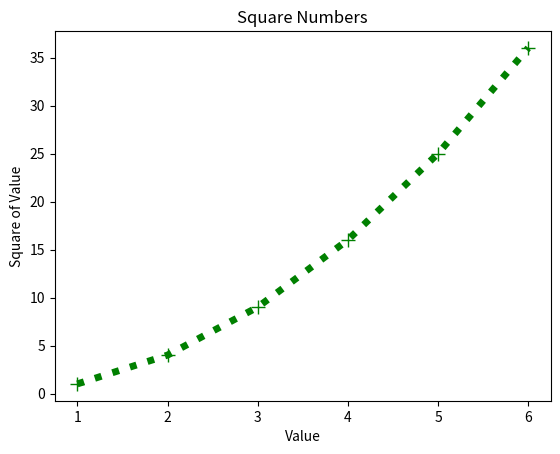

Here is the Python script that generated this plot:
import matplotlib.pyplot as plt

x = [1, 2, 3, 4,5,6]
y = [1, 4, 9, 16, 25,36]

# line plot
# plt.plot(x, y)
# plt.title("Square Numbers")
# plt.xlabel("Value")
# plt.ylabel("Square of Value")
# plt.show()


plt.plot(x, y,'go',marker='+',
         mouseover=True,
           markersize=10, 
           linewidth=5, 
           linestyle=':', 
           color='green',
           fillstyle='top')
           
plt.title("Square Numbers")
plt.xlabel("Value")
plt.ylabel("Square of Value")
plt.show()
plt.savefig('line_plot.png')